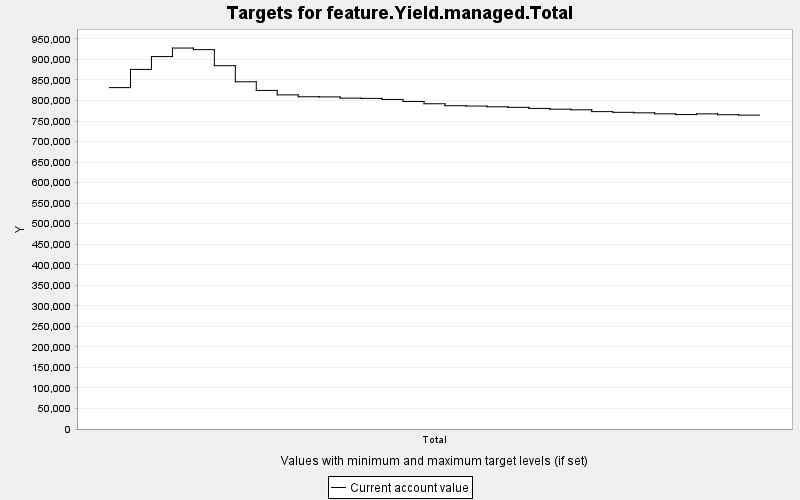

Values plotted in this chart, from the file beside it:
TARGET, PERIOD, YEAR, PERIODWIDTH, MINIMUM, MAXIMUM, MINWEIGHT, MAXWEIGHT, CURRENT, SUMMARY
feature.Yield.managed.Total, 0, 0, 10.0, 0.0, 10000, 1.0, 1.0, 831426, 0.0
feature.Yield.managed.Total, 1, 10, 10.0, 0.0, 10000, 1.0, 1.0, 875757, 0.0
feature.Yield.managed.Total, 2, 20, 10.0, 0.0, 10000, 1.0, 1.0, 906988, 0.0
feature.Yield.managed.Total, 3, 30, 10.0, 0.0, 10000, 1.0, 1.0, 927778, 0.0
feature.Yield.managed.Total, 4, 40, 10.0, 0.0, 10000, 1.0, 1.0, 923954, 0.0
feature.Yield.managed.Total, 5, 50, 10.0, 0.0, 10000, 1.0, 1.0, 884814, 0.0
feature.Yield.managed.Total, 6, 60, 10.0, 0.0, 10000, 1.0, 1.0, 845608, 0.0
feature.Yield.managed.Total, 7, 70, 10.0, 0.0, 10000, 1.0, 1.0, 824550, 0.0
feature.Yield.managed.Total, 8, 80, 10.0, 0.0, 10000, 1.0, 1.0, 813751, 0.0
feature.Yield.managed.Total, 9, 90, 10.0, 0.0, 10000, 1.0, 1.0, 809186, 0.0
feature.Yield.managed.Total, 10, 100, 10.0, 0.0, 10000, 1.0, 1.0, 808789, 0.0
feature.Yield.managed.Total, 11, 110, 10.0, 0.0, 10000, 1.0, 1.0, 805804, 0.0
feature.Yield.managed.Total, 12, 120, 10.0, 0.0, 10000, 1.0, 1.0, 805184, 0.0
feature.Yield.managed.Total, 13, 130, 10.0, 0.0, 10000, 1.0, 1.0, 802550, 0.0
feature.Yield.managed.Total, 14, 140, 10.0, 0.0, 10000, 1.0, 1.0, 797559, 0.0
feature.Yield.managed.Total, 15, 150, 10.0, 0.0, 10000, 1.0, 1.0, 792097, 0.0
feature.Yield.managed.Total, 16, 160, 10.0, 0.0, 10000, 1.0, 1.0, 787377, 0.0
feature.Yield.managed.Total, 17, 170, 10.0, 0.0, 10000, 1.0, 1.0, 786559, 0.0
feature.Yield.managed.Total, 18, 180, 10.0, 0.0, 10000, 1.0, 1.0, 784715, 0.0
feature.Yield.managed.Total, 19, 190, 10.0, 0.0, 10000, 1.0, 1.0, 783421, 0.0
feature.Yield.managed.Total, 20, 200, 10.0, 0.0, 10000, 1.0, 1.0, 780757, 0.0
feature.Yield.managed.Total, 21, 210, 10.0, 0.0, 10000, 1.0, 1.0, 778923, 0.0
feature.Yield.managed.Total, 22, 220, 10.0, 0.0, 10000, 1.0, 1.0, 777365, 0.0
feature.Yield.managed.Total, 23, 230, 10.0, 0.0, 10000, 1.0, 1.0, 772937, 0.0
feature.Yield.managed.Total, 24, 240, 10.0, 0.0, 10000, 1.0, 1.0, 771245, 0.0
feature.Yield.managed.Total, 25, 250, 10.0, 0.0, 10000, 1.0, 1.0, 770065, 0.0
feature.Yield.managed.Total, 26, 260, 10.0, 0.0, 10000, 1.0, 1.0, 767626, 0.0
feature.Yield.managed.Total, 27, 270, 10.0, 0.0, 10000, 1.0, 1.0, 765766, 0.0
feature.Yield.managed.Total, 28, 280, 10.0, 0.0, 10000, 1.0, 1.0, 767501, 0.0
feature.Yield.managed.Total, 29, 290, 10.0, 0.0, 10000, 1.0, 1.0, 765367, 0.0
feature.Yield.managed.Total, 30, 300, 10.0, 0.0, 10000, 1.0, 1.0, 764410, 0.0
